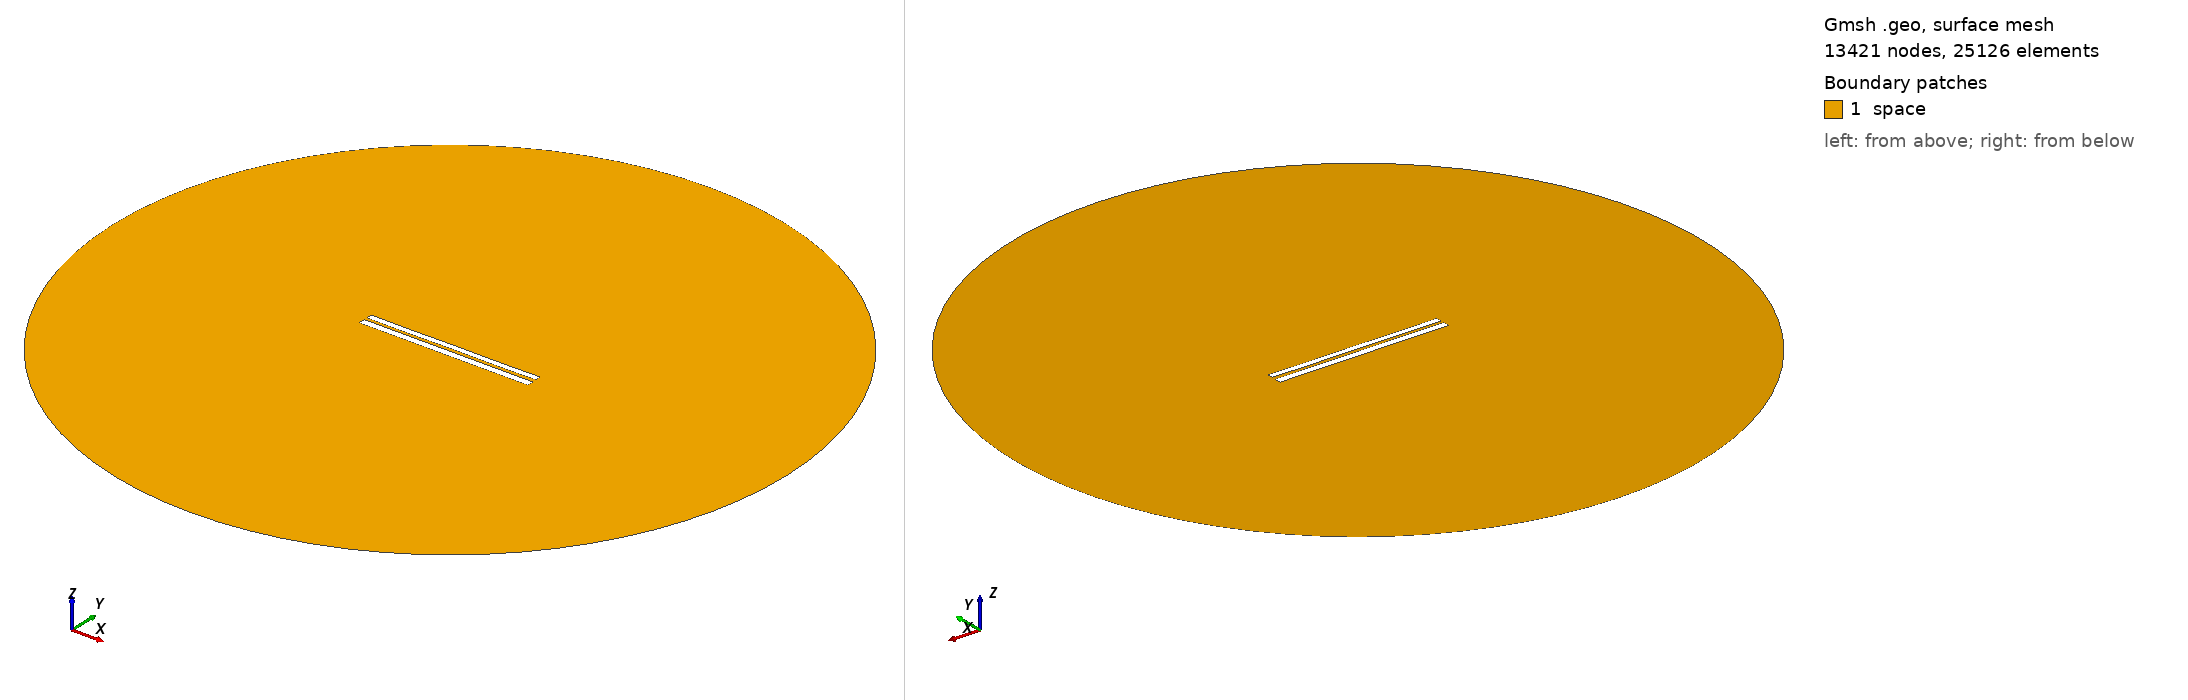

Gmsh geometry script, surface-meshed: 13421 nodes, 25126 surface elements. Boundary patches (legend numbers): 1 space. Left view from above one corner, right view from below the opposite corner. Legend entries are the model's physical surfaces. The drawing asked Gmsh for element sizes between 1% and 20% of the model's largest extent; the script's own settings can give other sizes.

=== 6812.geo (drawn) ===
//---------------------------------------
// Geometry kernel
//---------------------------------------

SetFactory("OpenCASCADE");



//---------------------------------------
// Parameters of the geometry
//---------------------------------------

// Overetch of the upper plate
overetch = 0.25;

// Distance between the plates
distance = 1.5;

// Discretization over the x axis (for the deformation)
nx = 50; 

// Length of the plate
L = 100 - overetch; 

// Number of modes
n = 4; 

// 1st mode coefficient
coeff(1) = 0.15;
beta(1) = 0.596864 * 3.1415926535 / L;

// 2nd mode coefficient
coeff(2) = 0.0;
beta(2) = 1.49418 * 3.1415926535 / L;

// 3rd mode coefficient
coeff(3) = 0.0;
beta(3) = 2.50025 * 3.1415926535 / L;

// 4th mode coefficient
coeff(4) = -0.075;
beta(4) = 3.49999 * 3.1415926535 / L;



//---------------------------------------
// Upper plate (deformed rectangle)
//---------------------------------------

// Coordiantes of the upper plate
xmin = -50;
xmax = 50 - overetch;

// Height of the upper plate
yheight = 4 - 2 * overetch;

// Indexes of the points
UpperID[] = {};
LowerID[] = {};
LeftID[] = {};
RightID[] = {};

// Point index
p = 1;

// Horizontal edges
For i In {1:nx}
    x = xmin + (i-1)*(xmax - xmin)/(nx-1);

    y_bottom = distance / 2 + overetch;
    For j In {1:n}
        C = (Cosh(beta(j)*L) + Cos(beta(j)*L)) / (Sinh(beta(j)*L) + Sin(beta(j)*L));
        y_bottom  = y_bottom + coeff(j) * (Cosh(beta(j)*(x+50)) - Cos(beta(j)*(x+50)) - C * (Sinh(beta(j)*(x+50)) - Sin(beta(j)*(x+50))));
    EndFor

    y_top = y_bottom + yheight;

    Point(p) = {x, y_top, 0, 1.0};
    UpperID[i] = p;
    p = p + 1;

    Point(p) = {x, y_bottom, 0, 1.0};
    LowerID[i] = p;
    p = p + 1;
EndFor

// Create point lists
UpperPts[] = {}; LowerPts[] = {};
For i In {1:nx}
  UpperPts[] += {UpperID[i]};
  LowerPts[] += {LowerID[i]};
EndFor

// Build splines
Spline(1) = {UpperPts[]};
Spline(2) = {LowerPts[]};
Line(3) = {LowerPts[nx-1], UpperPts[nx-1]};
Line(4) = {LowerPts[0], UpperPts[0]};

// Build the plane surface
Curve Loop(1) = {2, 3, -1, -4};
Plane Surface(1) = {1};



//---------------------------------------
// Lower plate (rectangle)
//---------------------------------------

// Vertices
Point(1001) = {-50, -1, 0, 1.0};
Point(1002) = { 50, -1, 0, 1.0};
Point(1003) = { 50,  -5, 0, 1.0};
Point(1004) = {-50,  -5, 0, 1.0};

// Edges
Line(5) = {1001, 1002};
Line(6) = {1002, 1003};
Line(7) = {1003, 1004};
Line(8) = {1004, 1001};

// Plane surface
Line Loop(2) = {5, 6, 7, 8};
Plane Surface(2) = {2}; 



//---------------------------------------
// Outer (fictious) boundary
//---------------------------------------

// Points
Point(1005) = {0, 0, 0};       // Center
Point(1006) = {200, 0, 0};     // Start point
Point(1007) = {0, 200, 0};     // 90 degrees
Point(1008) = {-200, 0, 0};    // 180 degrees
Point(1009) = {0, -200, 0};    // 270 degrees

// Circle arcs (each needs start, center, end)
Circle(9) = {1006, 1005, 1007};
Circle(10) = {1007, 1005, 1008};
Circle(11) = {1008, 1005, 1009};
Circle(12) = {1009, 1005, 1006};

// Plane surface for the entire domain
Curve Loop(3) = {9, 10, 11, 12};
Surface(3) = {3};

// Subtract the plates from the whole domain to obtain the actual domain where we want to solve the equations
BooleanDifference{ Surface{3}; Delete; }{ Surface{1}; Surface{2}; Delete; }




//---------------------------------------
// Transfinite Lines/Curves
//---------------------------------------

// Set the number of points on the boundaries
r = 7;

// Plates
Transfinite Curve {1, 2} = 50*r Using Progression 1;
Transfinite Curve {3, 4} = 2*r Using Progression 1;
Transfinite Line {5, 7} = 50*r Using Progression 1;
Transfinite Line {6, 8} = 2*r Using Progression 1;

// Outer boundary
Transfinite Line {9, 10, 11, 12} = 20 Using Progression 1;



//---------------------------------------
// Physical groups
//---------------------------------------                

// Physical curves (boundaries)
Physical Line("force_segment", 10) = {2};
Physical Line("upper_plate", 11) = {1, 3, 4};
Physical Line("lower_plate", 12) = {5, 6, 7, 8};
Physical Line("boundary", 20) = {9, 10, 11, 12};

// Physical Surfaces
Physical Surface("space", 30) = {3};



//---------------------------------------
// 6. Generate the Mesh
//---------------------------------------

// 2D mesh generation
Mesh 2;
